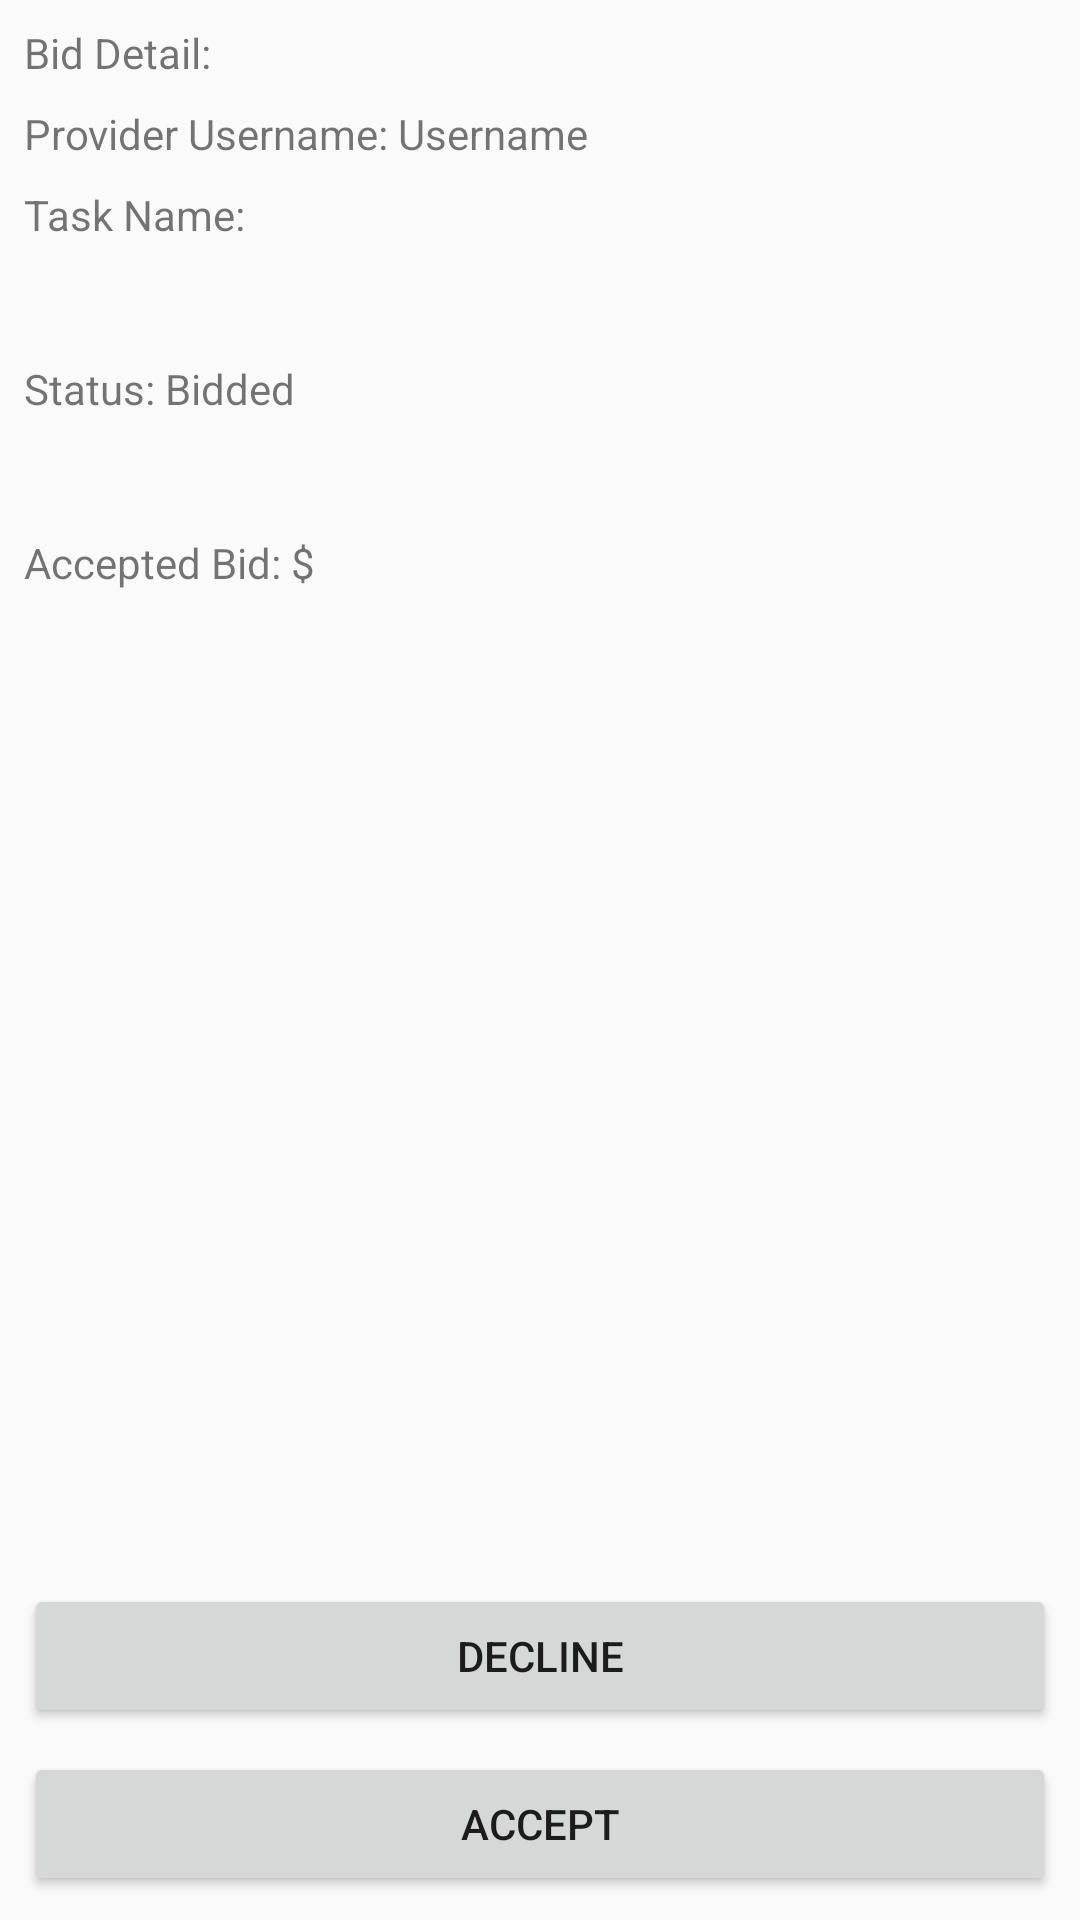

Write the Android layout XML for this screen, with the resource values it uses.
<!-- AndroidManifest.xml: application theme CustomActionBarTheme -->
<!-- res/layout/requester_biddetail.xml -->
<?xml version="1.0" encoding="utf-8"?>
<android.support.constraint.ConstraintLayout
    xmlns:android="http://schemas.android.com/apk/res/android"
    xmlns:app="http://schemas.android.com/apk/res-auto"
    xmlns:tools="http://schemas.android.com/tools"
    android:layout_width="match_parent"
    android:layout_height="match_parent">

    <TextView
        android:id="@+id/BidDetail_title"
        android:layout_width="0dp"
        android:layout_height="wrap_content"
        android:layout_marginEnd="8dp"
        android:layout_marginStart="8dp"
        android:layout_marginTop="8dp"
        android:text="Bid Detail: "
        app:layout_constraintEnd_toEndOf="parent"
        app:layout_constraintStart_toStartOf="parent"
        app:layout_constraintTop_toTopOf="parent" />

    <TextView
        android:id="@+id/BidDetail_name"
        android:layout_width="0dp"
        android:layout_height="50dp"
        android:layout_marginEnd="8dp"
        android:layout_marginStart="8dp"
        android:layout_marginTop="8dp"
        android:text="Task Name:"
        app:layout_constraintEnd_toEndOf="parent"
        app:layout_constraintHorizontal_bias="0.0"
        app:layout_constraintLeft_toLeftOf="parent"
        app:layout_constraintRight_toRightOf="parent"
        app:layout_constraintStart_toStartOf="parent"
        app:layout_constraintTop_toBottomOf="@+id/BidDetail_provider" />

    <TextView
        android:id="@+id/BidDetail_status"
        android:layout_width="0dp"
        android:layout_height="50dp"
        android:layout_marginEnd="8dp"
        android:layout_marginStart="8dp"
        android:layout_marginTop="8dp"
        android:text="Status: Bidded"
        app:layout_constraintEnd_toEndOf="parent"
        app:layout_constraintStart_toStartOf="parent"
        app:layout_constraintTop_toBottomOf="@+id/BidDetail_name" />

    <TextView
        android:id="@+id/BidDetail_acceptedbid"
        android:layout_width="0dp"
        android:layout_height="wrap_content"
        android:layout_marginEnd="8dp"
        android:layout_marginStart="8dp"
        android:layout_marginTop="8dp"
        android:text="Accepted Bid: $"
        app:layout_constraintEnd_toEndOf="parent"
        app:layout_constraintStart_toStartOf="parent"
        app:layout_constraintTop_toBottomOf="@+id/BidDetail_status" />

    <Button
        android:id="@+id/DidDetail_accept"
        android:layout_width="0dp"
        android:layout_height="wrap_content"
        android:layout_marginBottom="8dp"
        android:layout_marginEnd="8dp"
        android:layout_marginStart="8dp"
        android:text="Accept"
        app:layout_constraintBottom_toBottomOf="parent"
        app:layout_constraintEnd_toEndOf="parent"
        app:layout_constraintStart_toStartOf="parent" />

    <Button
        android:id="@+id/DidDetail_decline"
        android:layout_width="0dp"
        android:layout_height="wrap_content"
        android:layout_marginBottom="8dp"
        android:layout_marginEnd="8dp"
        android:layout_marginStart="8dp"
        android:text="Decline"
        app:layout_constraintBottom_toTopOf="@+id/DidDetail_accept"
        app:layout_constraintEnd_toEndOf="parent"
        app:layout_constraintStart_toStartOf="parent" />

    <TextView
        android:id="@+id/BidDetail_provider"
        android:layout_width="0dp"
        android:layout_height="wrap_content"
        android:layout_marginEnd="8dp"
        android:layout_marginStart="8dp"
        android:layout_marginTop="8dp"
        android:text="Provider Username: Username"
        app:layout_constraintEnd_toEndOf="parent"
        app:layout_constraintStart_toStartOf="parent"
        app:layout_constraintTop_toBottomOf="@+id/BidDetail_title" />

</android.support.constraint.ConstraintLayout>
<!-- resources referenced by this layout -->
<resources>
  <style name="CustomActionBarTheme" parent="@style/Theme.AppCompat.Light.DarkActionBar">
          <item name="android:actionBarStyle">@style/MyActionBar</item>
          <item name="android:actionMenuTextColor">@color/primary</item>
  
          
          <item name="actionBarStyle">@style/MyActionBar</item>
          <item name="actionMenuTextColor">@color/primary</item>
      </style>
  <style name="MyActionBar" parent="@style/Widget.AppCompat.Light.ActionBar.Solid.Inverse">
          <item name="android:background">@color/primary</item>
          <item name="android:titleTextStyle">@style/MyActionBarTitleText</item>
  
          
          <item name="background">@color/primary</item>
          <item name="titleTextStyle">@style/MyActionBarTitleText</item>
      </style>
  <color name="primary">#a5d6a7</color>
  <style name="MyActionBarTitleText" parent="@style/TextAppearance.AppCompat.Widget.ActionBar.Title">
          <item name="android:textColor">@android:color/white</item>
      </style>
</resources>
